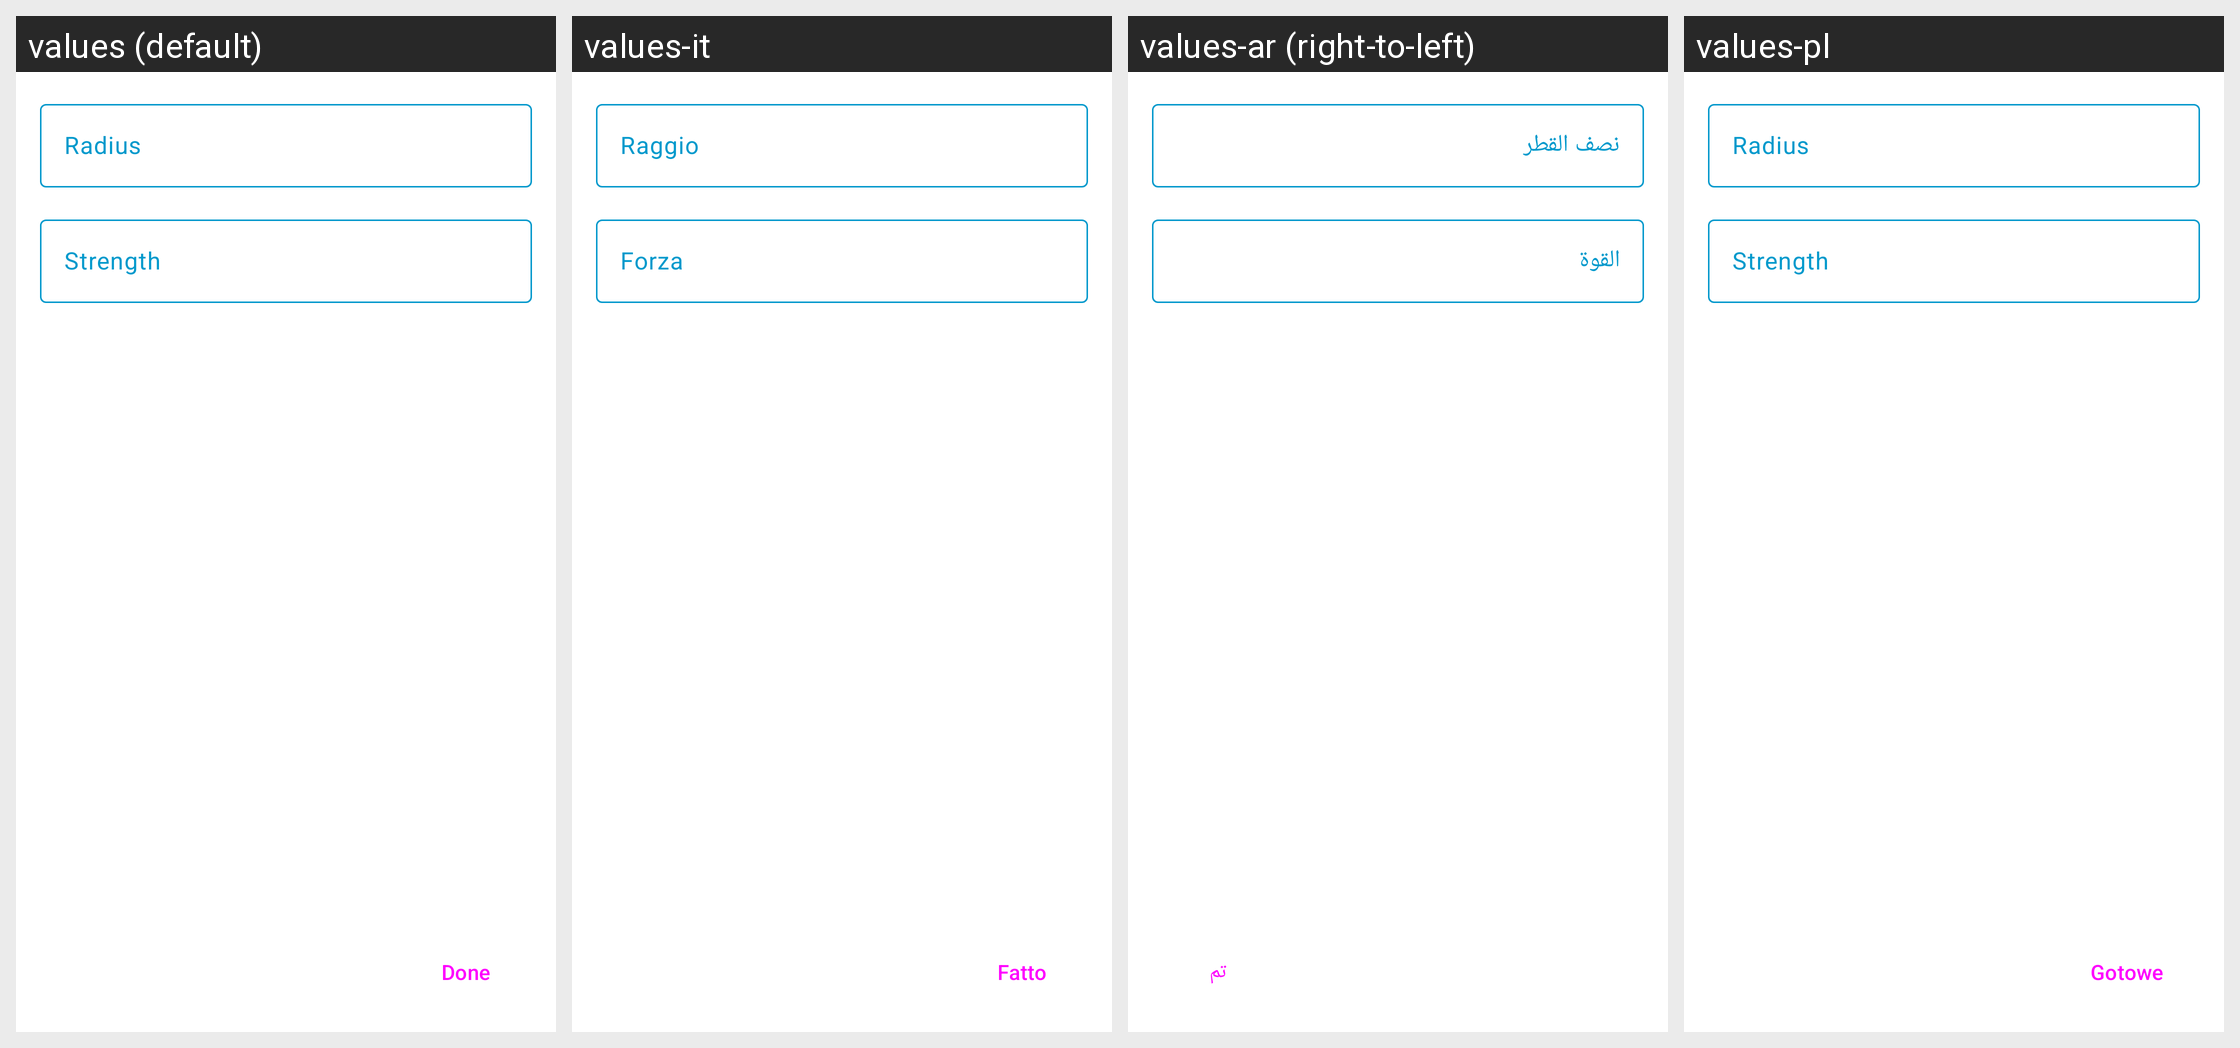

Strings drawn on this Android screen and how each of the app's shown locales translates them:
Android screen res/layout/fragment_spray_tool_settings.xml rendered under 4 locales, left to right: values (default), values-it, values-ar (right-to-left), values-pl. Device: Nexus 5 (rendered at 1080×1920; each locale shown at half size, 540×960, under a caption strip naming it); theme Theme.PixaPencil.
Other locales in the repository, not shown: values-cs, values-de, values-en-rGB, values-fr, values-hr, values-in, values-iw, values-nb-rNO, values-pt-rBR, values-zh-rCN.
Strings drawn on this screen, with the default value and each locale's value (text and hints the layout hard-codes, and strings that could not be matched under every locale, appear in the picture but are not listed):

fragmentSprayToolSettings_radius
  values: Radius
  values-it: Raggio
  values-ar: نصف القطر
  values-pl: Radius  [not translated; the default value is used]

fragmentSprayToolSettings_strength
  values: Strength
  values-it: Forza
  values-ar: القوة
  values-pl: Strength  [not translated; the default value is used]

fragmentSprayToolSettings_done
  values: Done
  values-it: Fatto
  values-ar: تم
  values-pl: Gotowe
